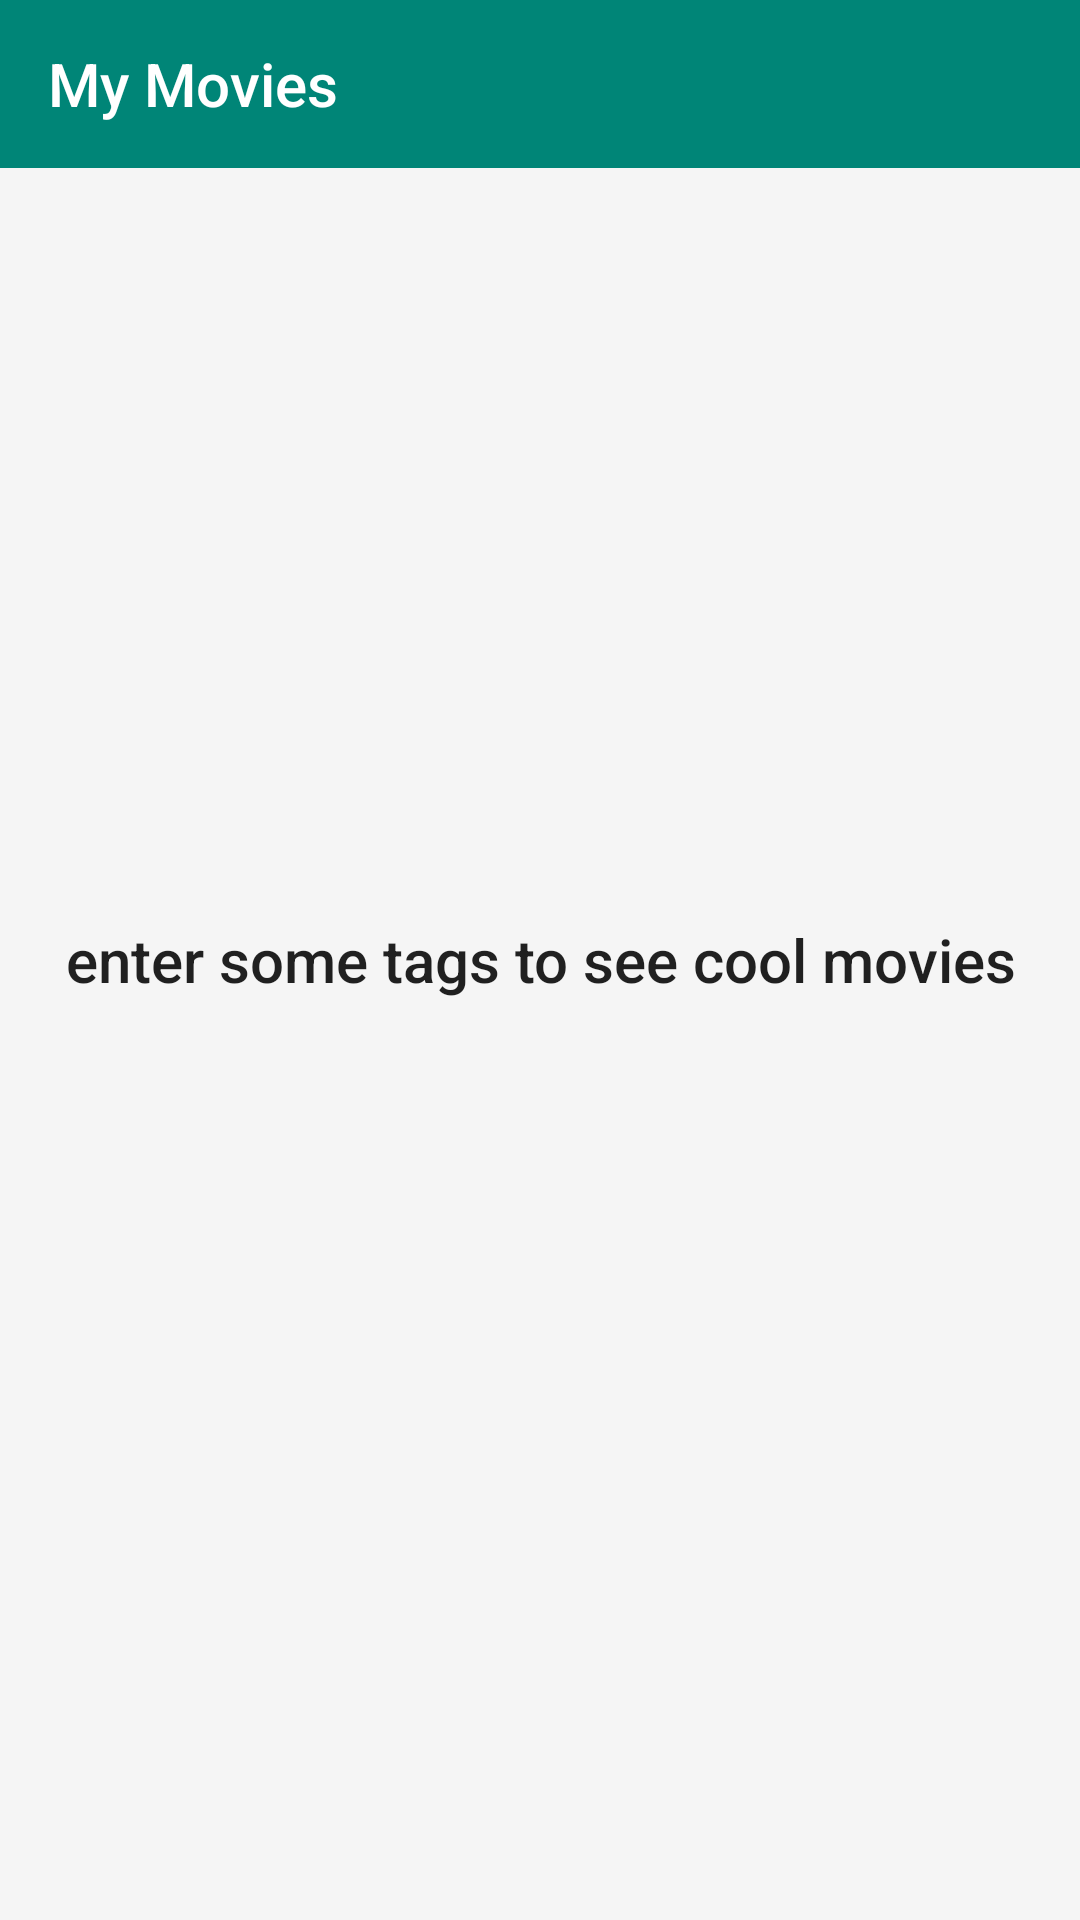

Layout XML and referenced resources for this Android screen:
<!-- AndroidManifest.xml: application theme AppTheme -->
<!-- res/layout/fragment_my_movies.xml -->
<?xml version="1.0" encoding="utf-8"?>
<layout xmlns:android="http://schemas.android.com/apk/res/android"
        xmlns:app="http://schemas.android.com/apk/res-auto"
        xmlns:tools="http://schemas.android.com/tools">

    <androidx.constraintlayout.widget.ConstraintLayout
            android:layout_width="match_parent"
            android:layout_height="match_parent"
            android:background="@color/white_two">

        <androidx.appcompat.widget.Toolbar
                android:id="@+id/toolbar"
                android:layout_width="match_parent"
                android:layout_height="?attr/actionBarSize"
                app:layout_constraintTop_toTopOf="parent"
                android:background="@color/colorPrimary"
                app:titleTextColor="@color/white"
                app:title="@string/title_my_movies"
                app:layout_constraintStart_toStartOf="parent"
                app:layout_constraintEnd_toEndOf="parent"/>

        <androidx.recyclerview.widget.RecyclerView
                android:id="@+id/recyclerView"
                android:layout_width="0dp"
                android:layout_height="0dp"
                android:paddingBottom="@dimen/general_margin_between"
                android:paddingStart="@dimen/general_margin_small"
                android:paddingEnd="@dimen/general_margin_small"
                app:layout_constraintTop_toBottomOf="@id/toolbar"
                app:layout_constraintStart_toStartOf="parent"
                app:layout_constraintEnd_toEndOf="parent"
                app:layout_constraintBottom_toBottomOf="parent"
                android:clipToPadding="false"
                android:background="@color/white_two"
                app:layoutManager="androidx.recyclerview.widget.GridLayoutManager"
                app:spanCount="2"
                tools:listitem="@layout/list_item_movie"/>

        <TextView
                android:id="@+id/warningText"
                android:layout_width="0dp"
                android:layout_height="0dp"
                style="@style/TextAppearance.AppCompat.Title"
                android:text="@string/default_search_warning"
                android:gravity="center"
                android:padding="@dimen/general_margin"
                app:layout_constraintTop_toTopOf="parent"
                app:layout_constraintBottom_toBottomOf="parent"
                app:layout_constraintStart_toStartOf="parent"
                app:layout_constraintEnd_toEndOf="parent"/>
    </androidx.constraintlayout.widget.ConstraintLayout>
</layout>
<!-- res/layout/list_item_movie.xml (included above) -->
<?xml version="1.0" encoding="utf-8"?>
<layout xmlns:android="http://schemas.android.com/apk/res/android"
        xmlns:app="http://schemas.android.com/apk/res-auto"
>

    <data>
        <variable
                name="vm"
                type="com.enesgemci.mymovies.viewmodel.MovieItemViewModel"/>

        <variable name="onClickListener" type="android.view.View.OnClickListener"/>
    </data>

    <androidx.cardview.widget.CardView
            android:id="@+id/cardView"
            android:layout_width="match_parent"
            android:layout_height="@dimen/movie_image_height"
            android:layout_marginStart="@dimen/general_margin_small"
            android:layout_marginTop="@dimen/general_margin_medium"
            android:layout_marginEnd="@dimen/general_margin_small"
            android:elevation="2dp"
            android:foreground="?attr/selectableItemBackground"
            android:clickable="true"
            android:onClick="@{onClickListener}"
            app:cardCornerRadius="3dp">

        <androidx.constraintlayout.widget.ConstraintLayout
                android:layout_width="match_parent"
                android:layout_height="match_parent">

            <ImageView
                    android:id="@+id/item_poster"
                    android:layout_width="0dp"
                    android:layout_height="0dp"
                    app:layout_constraintStart_toStartOf="parent"
                    app:layout_constraintTop_toTopOf="parent"
                    app:layout_constraintEnd_toEndOf="parent"
                    app:layout_constraintBottom_toTopOf="@id/item_title_bg"
                    android:scaleType="fitXY"/>

            <View
                    android:layout_width="35dp"
                    android:layout_height="35dp"
                    android:background="@drawable/bg_like"
                    android:layout_marginTop="11dp"
                    android:layout_marginEnd="12.5dp"
                    app:layout_constraintTop_toTopOf="parent"
                    app:layout_constraintEnd_toEndOf="parent"/>

            <com.enesgemci.mymovies.view.like.AnimatedActionButton
                    android:id="@+id/like_button"
                    style="@style/LikeStyle"
                    android:layout_width="wrap_content"
                    android:layout_height="wrap_content"
                    app:layout_constraintTop_toTopOf="parent"
                    app:layout_constraintEnd_toEndOf="parent"
                    app:liked="@{vm.saved}"/>

            <View
                    android:id="@+id/item_title_bg"
                    android:layout_width="0dp"
                    android:layout_height="50dp"
                    android:alpha="0.7"
                    app:layout_constraintStart_toStartOf="parent"
                    app:layout_constraintEnd_toEndOf="parent"
                    app:layout_constraintBottom_toBottomOf="parent"/>

            <TextView
                    android:layout_width="0dp"
                    android:layout_height="0dp"
                    android:text="@{vm.title}"
                    android:gravity="center"
                    android:textColor="@color/white"
                    android:textSize="14sp"
                    android:textStyle="bold"
                    app:layout_constraintStart_toStartOf="@id/item_title_bg"
                    app:layout_constraintEnd_toEndOf="@id/item_title_bg"
                    app:layout_constraintTop_toTopOf="@id/item_title_bg"
                    app:layout_constraintBottom_toBottomOf="@id/item_title_bg"/>
        </androidx.constraintlayout.widget.ConstraintLayout>
    </androidx.cardview.widget.CardView>
</layout>
<!-- resources referenced by this layout -->
<resources>
  <color name="colorPrimary">#008577</color>
  <color name="white">#ffffff</color>
  <color name="white_two">#f5f5f5</color>
  <dimen name="general_margin">16dp</dimen>
  <dimen name="general_margin_between">12dp</dimen>
  <dimen name="general_margin_medium">8dp</dimen>
  <dimen name="general_margin_small">4dp</dimen>
  <dimen name="movie_image_height">290dp</dimen>
  <!-- drawable bg_like (drawable) -->
  <?xml version="1.0" encoding="utf-8"?>
  <shape xmlns:android="http://schemas.android.com/apk/res/android"
         android:shape="oval">
  
      <solid android:color="@color/bg_like"/>
  </shape>
  <string name="default_search_warning">enter some tags to see cool movies</string>
  <string name="title_my_movies">My Movies</string>
  <style name="LikeStyle">
          <item name="circle_end_color">@color/white</item>
          <item name="circle_start_color">@color/white</item>
          <item name="dots_primary_color">@color/white</item>
          <item name="dots_secondary_color">@color/white</item>
          <item name="icon_size">20dp</item>
          <item name="like_drawable">@drawable/ic_wishlist_added</item>
          <item name="unlike_drawable">@drawable/ic_wishlist</item>
      </style>
  <style name="AppTheme" parent="Theme.AppCompat.Light.NoActionBar">
          
          <item name="colorPrimary">@color/colorPrimary</item>
          <item name="colorPrimaryDark">@color/colorPrimaryDark</item>
          <item name="colorAccent">@color/colorAccent</item>
          <item name="colorControlHighlight">@color/colorPrimary</item>
      </style>
  <color name="bg_like">#AAFFFFFF</color>
  
      //Material SearchBar Light Theme Colors
  <!-- drawable ic_wishlist_added (drawable) -->
  <vector xmlns:android="http://schemas.android.com/apk/res/android"
      android:width="25dp"
      android:height="24dp"
      android:viewportWidth="32.0"
      android:viewportHeight="30.0">
      <path
          android:fillColor="#D81B60"
          android:fillType="nonZero"
          android:pathData="M22.526,0.024c4.882,0 8.853,3.971 8.853,8.853 0,3.822 -2.28,8.244 -6.774,13.141 -3.46,3.769 -7.223,6.687 -8.294,7.491l-0.622,0.467 -0.62,-0.467c-1.072,-0.804 -4.835,-3.722 -8.295,-7.491C2.28,17.12 0,12.699 0,8.877 0,3.995 3.971,0.024 8.853,0.024A8.854,8.854 0,0 1,15.69 3.26,8.854 8.854,0 0,1 22.526,0.024z" />
  </vector>
  <!-- drawable ic_wishlist (drawable) -->
  <vector xmlns:android="http://schemas.android.com/apk/res/android"
          android:width="25dp"
          android:height="25dp"
          android:viewportHeight="41.0"
          android:viewportWidth="42.0">
      <path
              android:fillColor="#D81B60"
              android:fillType="nonZero"
              android:pathData="M30.15,0.03A11.87,11.87 0,0 0,21 4.35,11.87 11.87,0 0,0 11.85,0.03C5.32,0.03 0,5.33 0,11.84c0,5.1 3.05,10.99 9.07,17.52 4.63,5.03 9.67,8.92 11.1,9.99l0.83,0.62 0.83,-0.62c1.43,-1.07 6.47,-4.96 11.1,-9.99C38.95,22.83 42,16.93 42,11.84 42,5.33 36.68,0.03 30.15,0.03zM30.89,27.49c-3.81,4.13 -7.91,7.47 -9.89,9.01 -1.99,-1.54 -6.08,-4.88 -9.89,-9.01 -5.45,-5.92 -8.34,-11.33 -8.34,-15.66 0,-4.99 4.07,-9.05 9.08,-9.05a9.09,9.09 0,0 1,7.94 4.67L21,9.64l1.21,-2.18a9.09,9.09 0,0 1,7.94 -4.67c5.01,0 9.08,4.06 9.08,9.05 0,4.32 -2.88,9.74 -8.34,15.66z"/>
  </vector>
  <color name="colorPrimaryDark">#00574B</color>
  <color name="colorAccent">#D81B60</color>
</resources>
